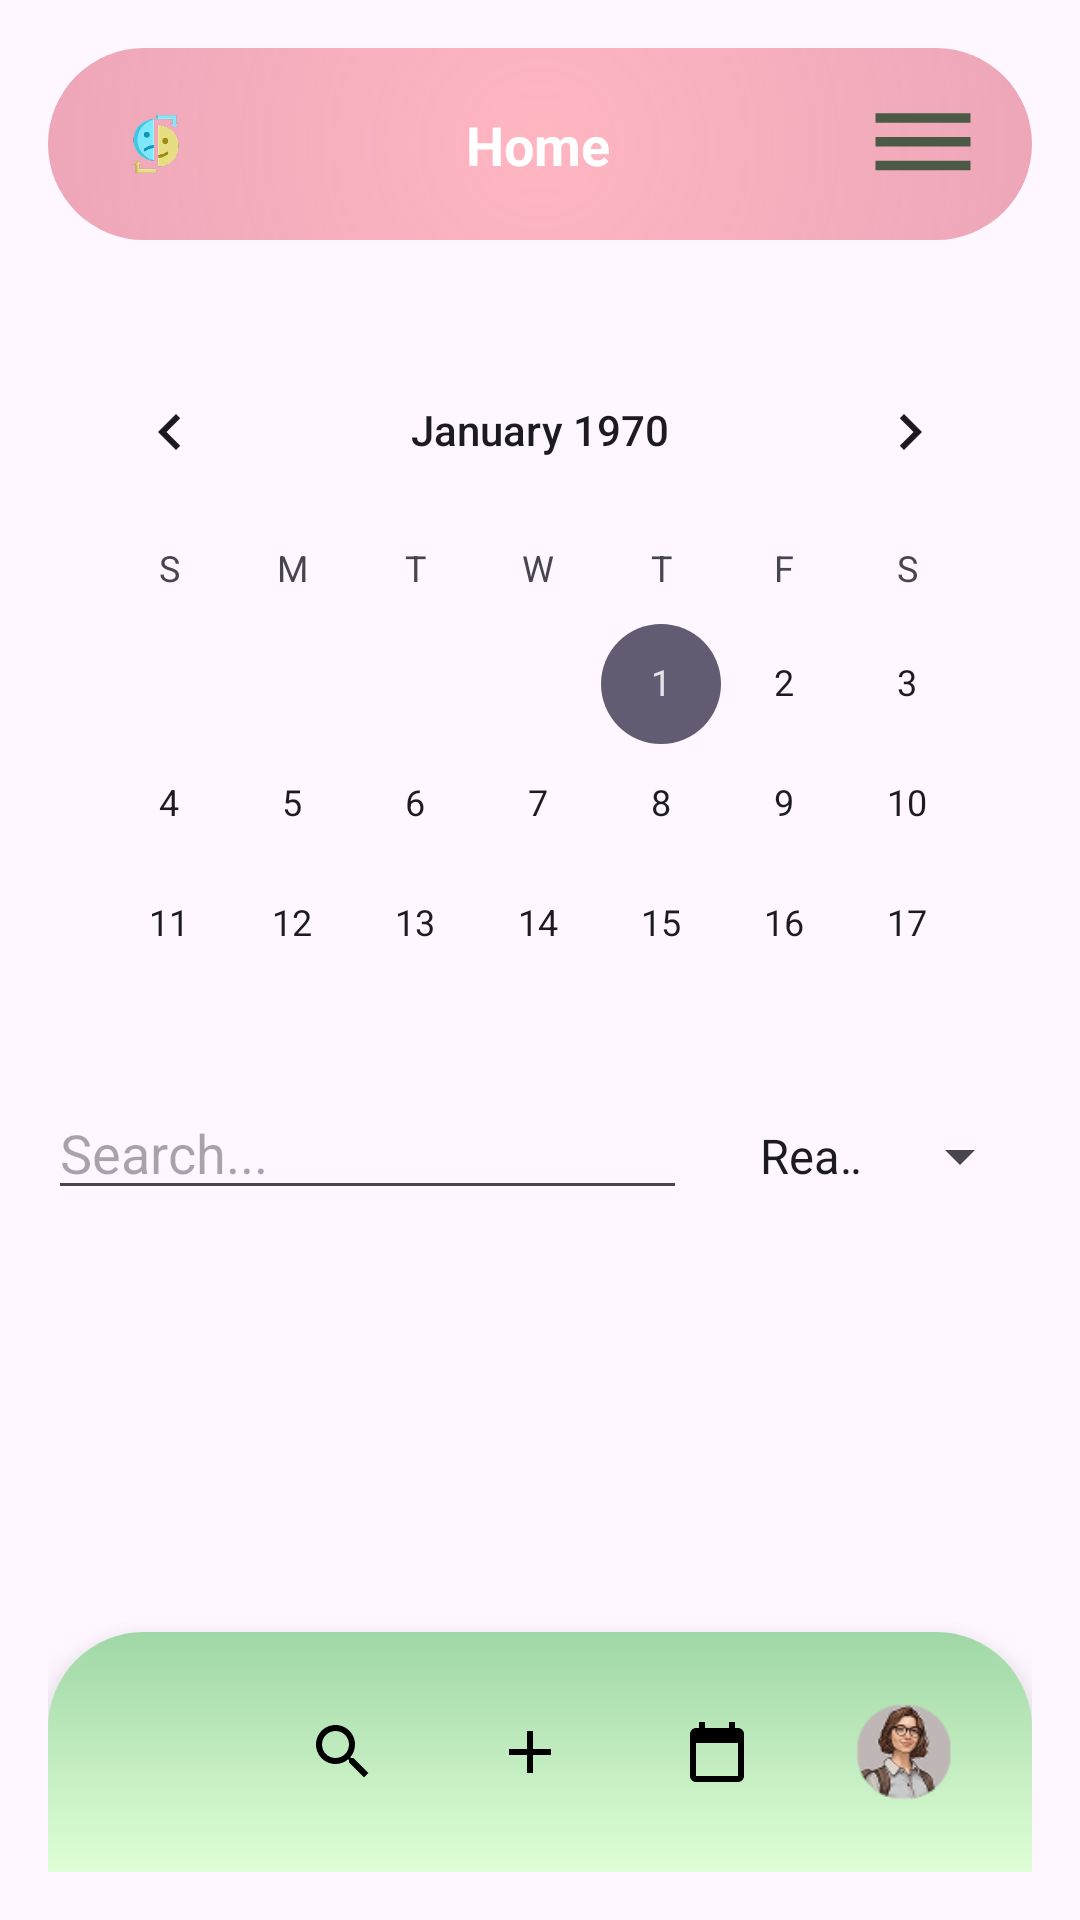

Write the Android layout XML for this screen, with the resource values it uses.
<!-- AndroidManifest.xml: application theme Theme.Moodster -->
<!-- res/layout/mood_history_main.xml -->
<RelativeLayout xmlns:android="http://schemas.android.com/apk/res/android"
    xmlns:tools="http://schemas.android.com/tools"
    android:layout_width="match_parent"
    android:layout_height="match_parent"
    xmlns:app="http://schemas.android.com/apk/res-auto"
    android:orientation="vertical"
    android:background="@drawable/gradient_background_main"
    android:padding="16dp">

    
    <include
        android:id="@+id/header"
        layout="@layout/custom_header" />

    
    <CalendarView
        android:id="@+id/calendarView"
        android:layout_width="384dp"
        android:layout_height="232dp"
        android:layout_below="@+id/header"
        android:layout_alignParentTop="true"
        android:layout_marginTop="94dp"
        android:layout_marginBottom="8dp" />

    <LinearLayout
        android:id="@+id/filter_row"
        android:layout_width="wrap_content"
        android:layout_height="237dp"
        android:layout_below="@id/calendarView"
        android:layout_marginTop="12dp"
        android:orientation="horizontal"
        android:weightSum="100">

        
        <EditText
            android:id="@+id/editSearch"
            android:layout_width="0dp"
            android:layout_height="wrap_content"
            android:layout_weight="65"
            android:hint="Search..."
            android:textColor="@color/white"/>

        
        <View
            android:layout_width="0dp"
            android:layout_height="wrap_content"
            android:layout_weight="5" />

        
        <Spinner
            android:id="@+id/spinnerFilterType"
            android:layout_width="0dp"
            android:layout_height="36dp"
            android:layout_weight="30"
            android:entries="@array/filter_options" />
    </LinearLayout>

    
    <TextView
        android:id="@+id/textEmptyState"
        android:layout_width="wrap_content"
        android:layout_height="wrap_content"
        android:layout_below="@id/editSearch"
        android:layout_centerHorizontal="true"
        android:layout_marginTop="8dp"
        android:text="No results found"
        android:textColor="@android:color/holo_red_dark"
        android:textSize="16sp"
        android:visibility="gone"
        tools:ignore="NotSibling" />

    <ListView
        android:id="@+id/mood_entries_scroll"
        android:layout_width="wrap_content"
        android:layout_height="173dp"
        android:layout_above="@id/bottom_nav"
        android:layout_below="@id/calendarView"
        android:layout_marginTop="71dp"
        android:layout_marginBottom="41dp" />

    
    <LinearLayout
        android:id="@+id/bottom_nav"
        android:layout_width="match_parent"
        android:layout_height="80dp"
        android:background="@drawable/bottom_nav_gradient"
        android:elevation="10dp"
        android:gravity="center"
        android:orientation="horizontal"
        android:weightSum="5"
        android:padding="8dp"
        android:layout_alignParentBottom="true">

        
        <FrameLayout
            android:layout_width="0dp"
            android:layout_height="wrap_content"
            android:layout_weight="1"
            android:gravity="center">
            <ImageButton
                android:id="@+id/btn_home"
                android:layout_width="56dp"
                android:layout_height="56dp"
                android:src="@drawable/ic_home"
                android:background="@drawable/nav_item_selector"
                android:padding="12dp"
                android:scaleType="centerInside" />
        </FrameLayout>

        
        <FrameLayout
            android:layout_width="0dp"
            android:layout_height="wrap_content"
            android:layout_weight="1"
            android:gravity="center">
            <ImageButton
                android:id="@+id/btn_search"
                android:layout_width="56dp"
                android:layout_height="56dp"
                android:src="@drawable/ic_search"
                android:background="@drawable/nav_item_selector"
                android:padding="12dp"
                android:scaleType="centerInside" />
        </FrameLayout>

        
        <FrameLayout
            android:layout_width="0dp"
            android:layout_height="wrap_content"
            android:layout_weight="1"
            android:gravity="center">
            <ImageButton
                android:id="@+id/btn_add"
                android:layout_width="56dp"
                android:layout_height="56dp"
                android:src="@drawable/ic_add"
                android:background="@drawable/nav_item_selector"
                android:padding="12dp"
                android:scaleType="centerInside" />
        </FrameLayout>

        
        <FrameLayout
            android:layout_width="0dp"
            android:layout_height="wrap_content"
            android:layout_weight="1"
            android:gravity="center">
            <ImageButton
                android:id="@+id/btn_calendar"
                android:layout_width="56dp"
                android:layout_height="56dp"
                android:src="@drawable/ic_calendar"
                android:background="@drawable/nav_item_selector"
                android:padding="12dp"
                android:scaleType="centerInside" />
        </FrameLayout>

        
        <FrameLayout
            android:layout_width="0dp"
            android:layout_height="wrap_content"
            android:layout_weight="1"
            android:gravity="center">
            <ImageButton
                android:id="@+id/btn_profile"
                android:layout_width="56dp"
                android:layout_height="56dp"
                android:src="@drawable/ic_avatar_placeholder"
                android:background="@drawable/nav_item_selector"
                android:padding="12dp"
                android:scaleType="centerInside" />
        </FrameLayout>
    </LinearLayout>

    <androidx.constraintlayout.widget.Guideline
        android:id="@+id/guideline"
        android:layout_width="wrap_content"
        android:layout_height="wrap_content"
        app:layout_constraintGuide_percent="4.671642" />

</RelativeLayout>
<!-- res/layout/custom_header.xml (included above) -->
<?xml version="1.0" encoding="utf-8"?>
<androidx.appcompat.widget.Toolbar xmlns:android="http://schemas.android.com/apk/res/android"
    xmlns:app="http://schemas.android.com/apk/res-auto"
    xmlns:tools="http://schemas.android.com/tools"
    android:id="@+id/toolbar"
    android:layout_width="match_parent"
    android:layout_height="wrap_content"
    android:background="@drawable/header_radial_gradient"
    android:elevation="20dp"
    android:theme="@style/ThemeOverlay.AppCompat.Dark.ActionBar"
    app:contentInsetStart="16dp"
    app:contentInsetEnd="16dp">


    <androidx.constraintlayout.widget.ConstraintLayout
        android:layout_width="match_parent"
        android:layout_height="wrap_content">

        
        <ImageView
            android:id="@+id/ic_app_logo"
            android:layout_width="40dp"
            android:layout_height="40dp"
            android:src="@mipmap/ic_app_logo_foreground"
            android:contentDescription="App Logo"
            app:layout_constraintStart_toStartOf="parent"
            app:layout_constraintTop_toTopOf="parent"
            app:layout_constraintBottom_toBottomOf="parent" />

        
        <TextView
            android:id="@+id/tv_screen_title"
            android:layout_width="0dp"
            android:layout_height="wrap_content"
            android:text="Home"
            android:textStyle="bold"
            android:textSize="18dp"
            android:textColor="@android:color/white"
            android:gravity="center"
            app:layout_constraintStart_toEndOf="@id/ic_app_logo"
            app:layout_constraintEnd_toStartOf="@id/ic_profile_icon"
            app:layout_constraintTop_toTopOf="parent"
            app:layout_constraintBottom_toBottomOf="parent"
            android:layout_marginStart="16dp"
            android:layout_marginEnd="16dp" />

        
        <ImageView
            android:id="@+id/ic_profile_icon"
            android:layout_width="41dp"
            android:layout_height="38dp"
            android:contentDescription="menu"
            android:src="@drawable/ic_menu"
            app:layout_constraintBottom_toBottomOf="parent"
            app:layout_constraintEnd_toEndOf="parent"
            app:layout_constraintTop_toTopOf="parent"
            app:tint="@color/dark_green" />


    </androidx.constraintlayout.widget.ConstraintLayout>
</androidx.appcompat.widget.Toolbar>
<!-- resources referenced by this layout -->
<resources>
  <string-array name="filter_options">
          <item>Reason</item>
          <item>Emotional State</item>
          <item>Social Situation</item>
      </string-array>
  <color name="dark_green">#4A5A44</color>
  <color name="white">#FFFFFFFF</color>
  <!-- drawable bottom_nav_gradient (drawable) -->
  <shape xmlns:android="http://schemas.android.com/apk/res/android"
      android:shape="rectangle">
      
      <corners android:topLeftRadius="32dp" android:topRightRadius="32dp" />
  
      
      <gradient
          android:angle="90"
          android:startColor="#DFFFD6"
          android:endColor="#A0D7A6"
          android:type="linear"
      android:useLevel="false" />
  </shape>
  <!-- drawable header_radial_gradient (drawable) -->
  <?xml version="1.0" encoding="utf-8"?>
  <shape xmlns:android="http://schemas.android.com/apk/res/android"
      android:shape="rectangle">
  
      
      <corners android:radius="32dp" />
  
      
      <gradient
          android:type="radial"
          android:gradientRadius="400dp"
          android:centerX="50%"
          android:centerY="50%"
          android:startColor="#FFB6C1"
          android:endColor="#C9C77398"
          android:useLevel="false" />
  </shape>
  <!-- drawable ic_add (drawable) -->
  <?xml version="1.0" encoding="utf-8"?>
  <vector xmlns:android="http://schemas.android.com/apk/res/android"
      android:width="24dp"
      android:height="24dp"
      android:viewportWidth="24"
      android:viewportHeight="24">
  
      <path
          android:fillColor="#FF000000"
          android:pathData="M19,13h-6v6h-2v-6H5v-2h6V5h2v6h6v2z"/>
  </vector>
  <!-- drawable ic_calendar (drawable) -->
  <?xml version="1.0" encoding="utf-8"?>
  <vector xmlns:android="http://schemas.android.com/apk/res/android"
      android:width="24dp"
      android:height="24dp"
      android:viewportWidth="24"
      android:viewportHeight="24">
  
      <path
          android:fillColor="#FF000000"
          android:pathData="M19,4h-1V2h-2v2H8V2H6v2H5
                            C3.9,4 3,4.9 3,6v14
                            c0,1.1 0.9,2 2,2h14
                            c1.1,0 2-0.9 2-2V6
                            C21,4.9 20.1,4 19,4z
                            M19,20H5V9h14v11z"/>
  </vector>
  <!-- drawable ic_menu (drawable) -->
  <vector xmlns:android="http://schemas.android.com/apk/res/android" android:height="24dp" android:tint="#000000" android:viewportHeight="24" android:viewportWidth="24" android:width="24dp">
        
      <path android:fillColor="@color/dark_green" android:pathData="M2,15.5v2h20v-2L2,15.5zM2,10.5v2h20v-2L2,10.5zM2,5.5v2h20v-2L2,5.5z"/>
      
  </vector>
  <!-- drawable nav_item_selector (drawable) -->
  <selector xmlns:android="http://schemas.android.com/apk/res/android">
      <item android:state_pressed="true" android:drawable="@drawable/nav_icon_selected"/>
      <item android:state_selected="true" android:drawable="@drawable/nav_icon_selected"/>
      <item android:drawable="@drawable/nav_icon_default"/>
  </selector>
  <style name="Theme.Moodster" parent="Base.Theme.Moodster" />
  <!-- drawable nav_icon_selected (drawable) -->
  <?xml version="1.0" encoding="utf-8"?>
  <layer-list xmlns:android="http://schemas.android.com/apk/res/android">
      
      <item android:left="2dp" android:top="2dp">
          <shape android:shape="oval">
              <solid android:color="#44000000" /> 
              <size android:width="56dp" android:height="56dp" />
          </shape>
      </item>
  
      
      <item>
          <shape android:shape="oval">
              <solid android:color="#FFFFFF" /> 
              <stroke android:color="#222222" android:width="1dp"/>
              <size android:width="56dp" android:height="56dp" />
          </shape>
      </item>
  </layer-list>
  <style name="Base.Theme.Moodster" parent="Theme.Material3.DayNight.NoActionBar">
          
          <item name="colorPrimary">@color/dark_green</item>
      </style>
</resources>
